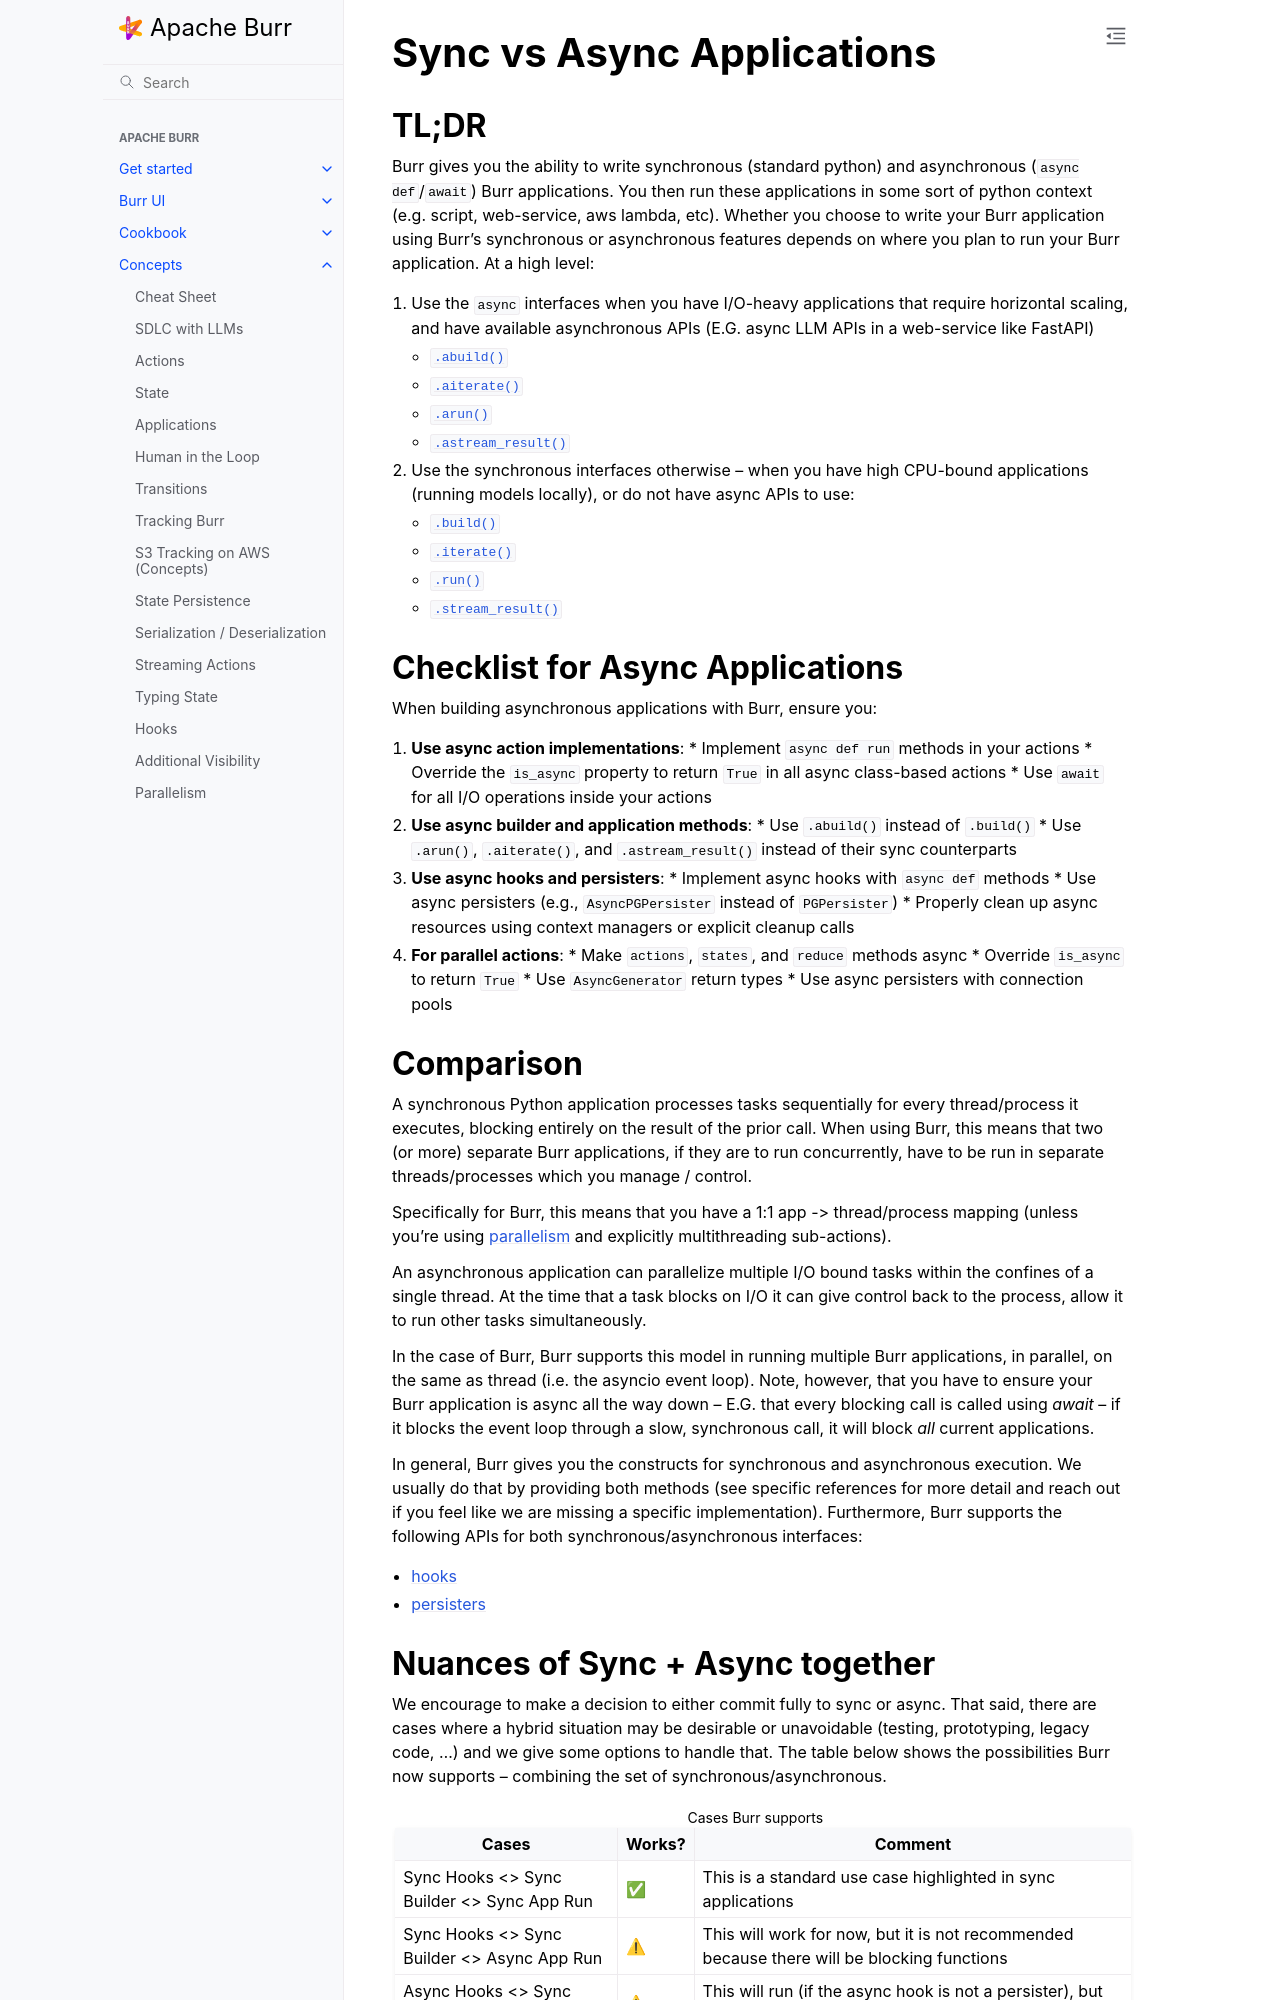

repository: dovel-pr17-validation/pr17r29-pypi-burr · page: concepts/sync-vs-async/index.html · generator: sphinx

..
   Licensed to the Apache Software Foundation (ASF) under one
   or more contributor license agreements.  See the NOTICE file
   distributed with this work for additional information
   regarding copyright ownership.  The ASF licenses this file
   to you under the Apache License, Version 2.0 (the
   "License"); you may not use this file except in compliance
   with the License.  You may obtain a copy of the License at

     http://www.apache.org/licenses/LICENSE-2.0

   Unless required by applicable law or agreed to in writing,
   software distributed under the License is distributed on an
   "AS IS" BASIS, WITHOUT WARRANTIES OR CONDITIONS OF ANY
   KIND, either express or implied.  See the License for the
   specific language governing permissions and limitations
   under the License.


===========================
Sync vs Async Applications
===========================

TL;DR
------

Burr gives you the ability to write synchronous (standard python) and asynchronous (``async def``/``await``) Burr applications. You then run these applications in some sort of python context (e.g. script, web-service, aws lambda, etc). Whether you choose to write your Burr application using Burr's synchronous or asynchronous features depends on where you plan to run your Burr application. At a high level:

1. Use the ``async`` interfaces when you have I/O-heavy applications that require horizontal scaling, and have available asynchronous APIs (E.G. async LLM APIs in a web-service like FastAPI)

   * :py:meth:`.abuild() <.ApplicationBuilder.abuild()>`
   * :py:meth:`.aiterate() <.Application.aiterate()>`
   * :py:meth:`.arun() <.Application.arun()>`
   * :py:meth:`.astream_result() <.Application.astream_result()>`

2. Use the synchronous interfaces otherwise -- when you have high CPU-bound applications (running models locally), or do not have async APIs to use:

   * :py:meth:`.build() <.ApplicationBuilder.build()>`
   * :py:meth:`.iterate() <.Application.iterate()>`
   * :py:meth:`.run() <.Application.run()>`
   * :py:meth:`.stream_result() <.Application.stream_result()>`

Checklist for Async Applications
-----------------------------------

When building asynchronous applications with Burr, ensure you:

1. **Use async action implementations**:
   * Implement ``async def run`` methods in your actions
   * Override the ``is_async`` property to return ``True`` in all async class-based actions
   * Use ``await`` for all I/O operations inside your actions

2. **Use async builder and application methods**:
   * Use ``.abuild()`` instead of ``.build()``
   * Use ``.arun()``, ``.aiterate()``, and ``.astream_result()`` instead of their sync counterparts

3. **Use async hooks and persisters**:
   * Implement async hooks with ``async def`` methods
   * Use async persisters (e.g., ``AsyncPGPersister`` instead of ``PGPersister``)
   * Properly clean up async resources using context managers or explicit cleanup calls

4. **For parallel actions**:
   * Make ``actions``, ``states``, and ``reduce`` methods async
   * Override ``is_async`` to return ``True``
   * Use ``AsyncGenerator`` return types
   * Use async persisters with connection pools

Comparison
----------

A synchronous Python application processes tasks sequentially for every thread/process it executes, blocking entirely on the result
of the prior call. When using Burr, this means that two (or more) separate Burr applications, if they are to run concurrently, have to be run in separate threads/processes which you manage / control.

Specifically for Burr, this means that you have a 1:1 app -> thread/process mapping (unless you're using :ref:`parallelism <parallelism>` and explicitly multithreading sub-actions).

An asynchronous application can parallelize multiple I/O bound tasks within the confines of a single thread. At the time that
a task blocks on I/O it can give control back to the process, allow it to run other tasks simultaneously.

In the case of Burr, Burr supports this model in running multiple Burr applications, in parallel, on the same as thread (i.e. the asyncio event loop).
Note, however, that you have to ensure your Burr application is async all the way down -- E.G. that every blocking call
is called using `await` -- if it blocks the event loop through a slow, synchronous call, it will block *all* current
applications.

In general, Burr gives you the constructs for synchronous and asynchronous execution. We usually do that by
providing both methods (see specific references for more detail and reach out if you feel like we
are missing a specific implementation). Furthermore, Burr supports the following APIs for both synchronous/asynchronous interfaces:

- :ref:`hooks <hooksref>`
- :ref:`persisters <persistersref>`
